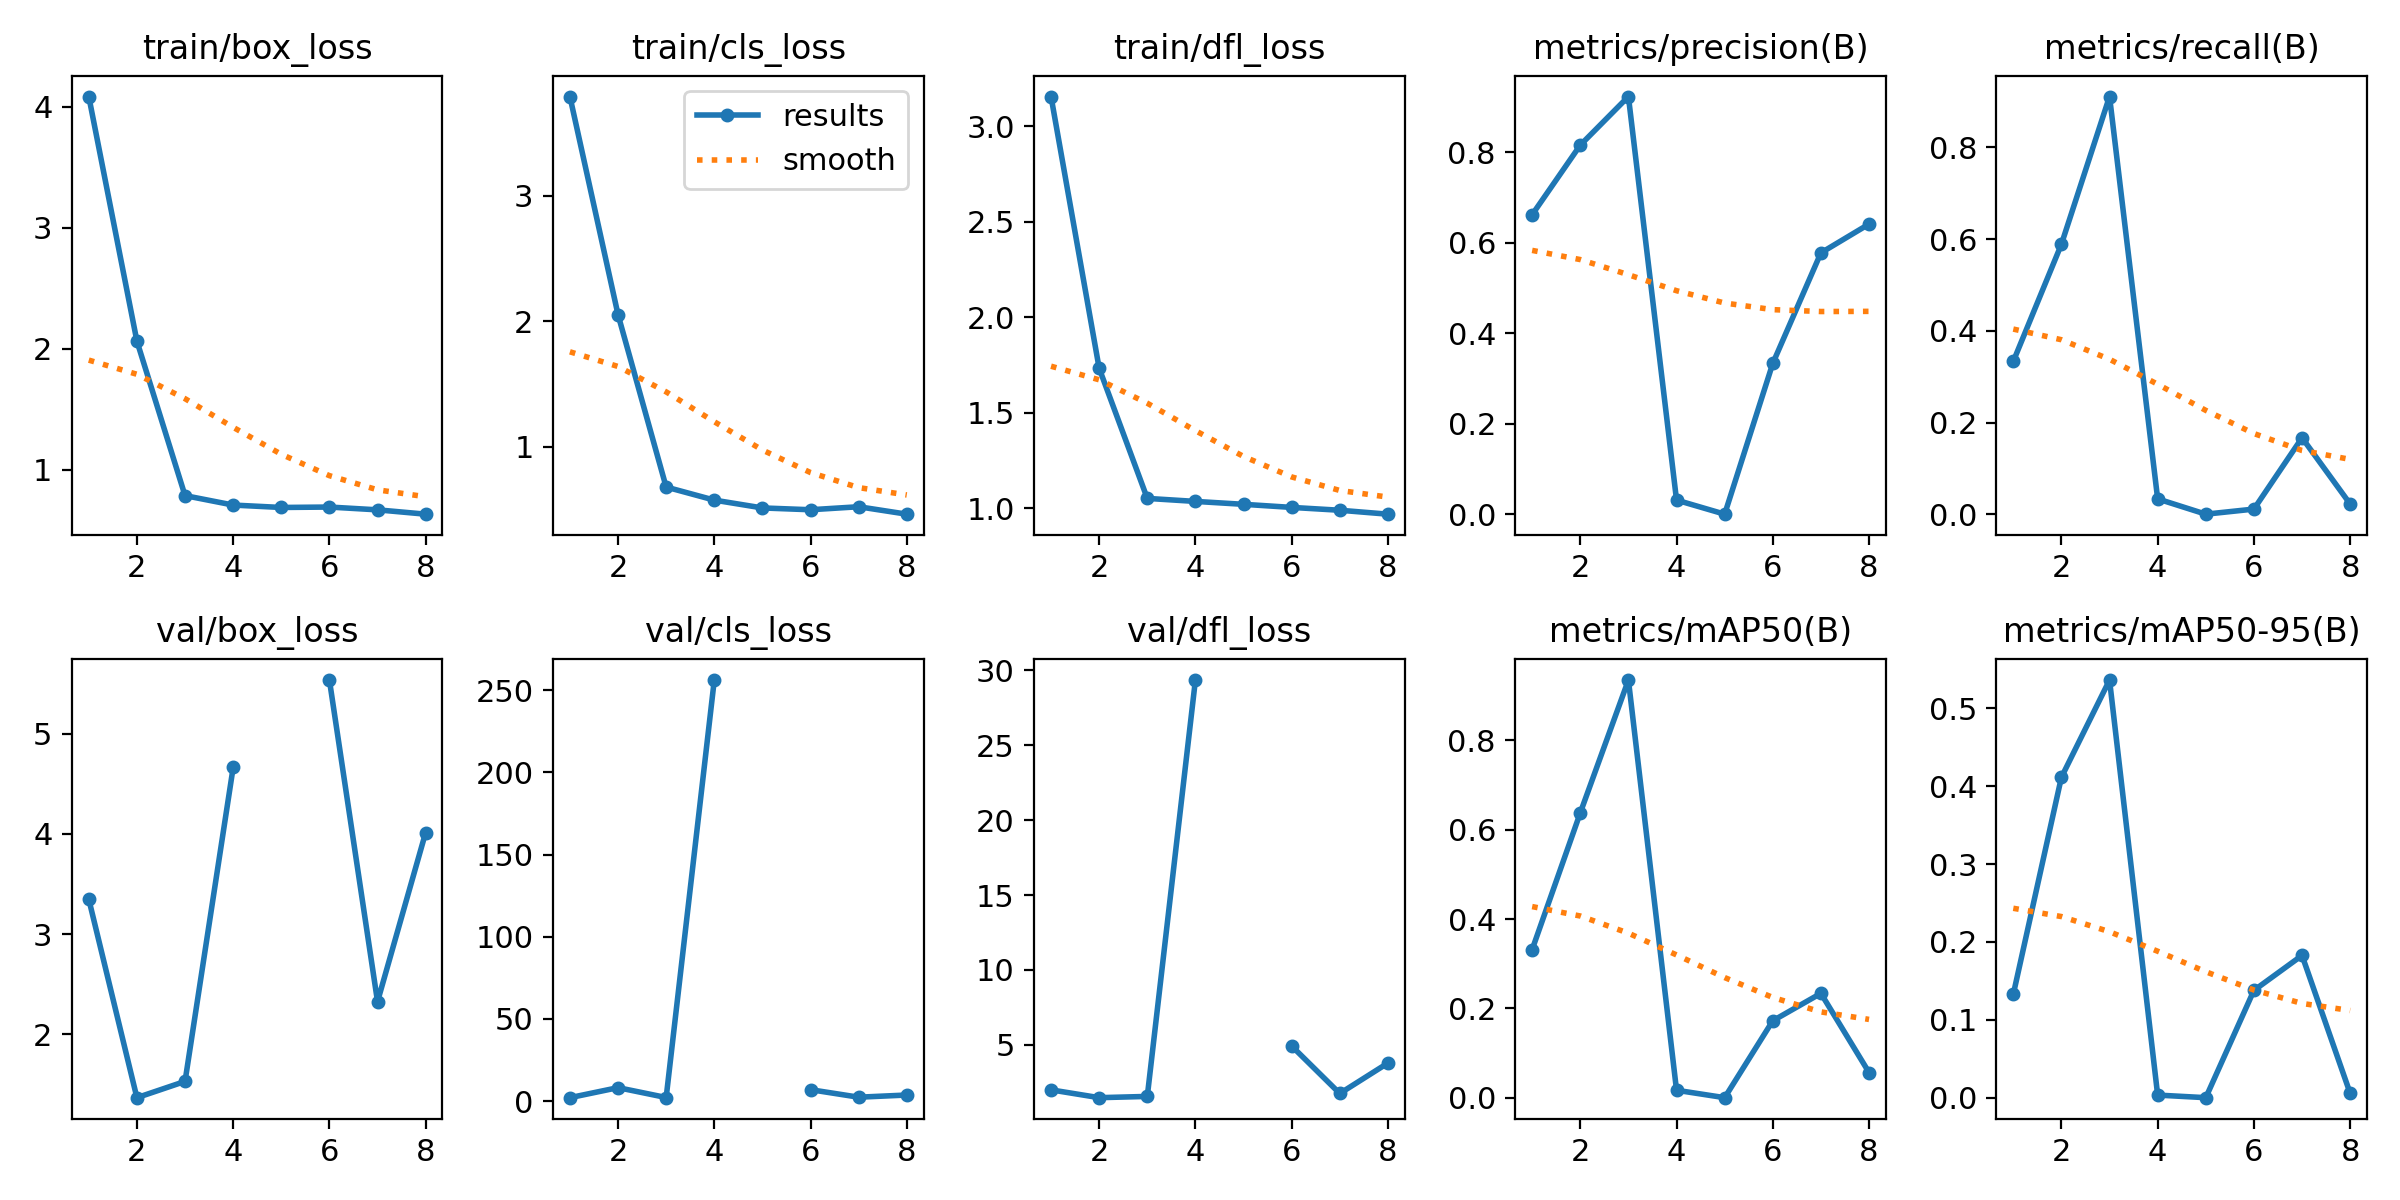

The data file committed next to this chart (first rows):
epoch, time, train/box_loss, train/cls_loss, train/dfl_loss, metrics/precision(B), metrics/recall(B), metrics/mAP50(B), metrics/mAP50-95(B), val/box_loss, val/cls_loss, val/dfl_loss, lr/pg0, lr/pg1, lr/pg2
1, 2.696, 4.083, 3.79, 3.154, 0.6622, 0.3333, 0.3317, 0.1327, 3.349, 2.163, 2.004, 0.0001143, 0.0001143, 0.0001143
2, 5.136, 2.063, 2.053, 1.732, 0.8159, 0.5889, 0.6379, 0.4114, 1.368, 8.258, 1.483, 0.0002405, 0.0002405, 0.0002405
3, 8.031, 0.787, 0.6802, 1.05, 0.9233, 0.9111, 0.9352, 0.5363, 1.531, 2.25, 1.567, 0.0003642, 0.0003642, 0.0003642
4, 10.72, 0.709, 0.5762, 1.035, 0.03111, 0.03333, 0.01662, 0.00332, 4.663, 256.1, 29.34, 0.0004853, 0.0004853, 0.0004853
5, 12.91, 0.6892, 0.5139, 1.019, 0, 0, 0, 0, nan, nan, nan, 0.0006039, 0.0006039, 0.0006039
6, 15.55, 0.6927, 0.4995, 1.003, 0.3333, 0.01111, 0.1722, 0.1378, 5.536, 7.022, 4.929, 0.0007199, 0.0007199, 0.0007199
7, 18.08, 0.6696, 0.5234, 0.9883, 0.5777, 0.1667, 0.2336, 0.1827, 2.327, 2.452, 1.763, 0.0008334, 0.0008334, 0.0008334
8, 20.45, 0.6338, 0.4643, 0.9678, 0.6414, 0.02222, 0.05636, 0.00564, 4.014, 3.771, 3.792, 0.0009443, 0.0009443, 0.0009443
